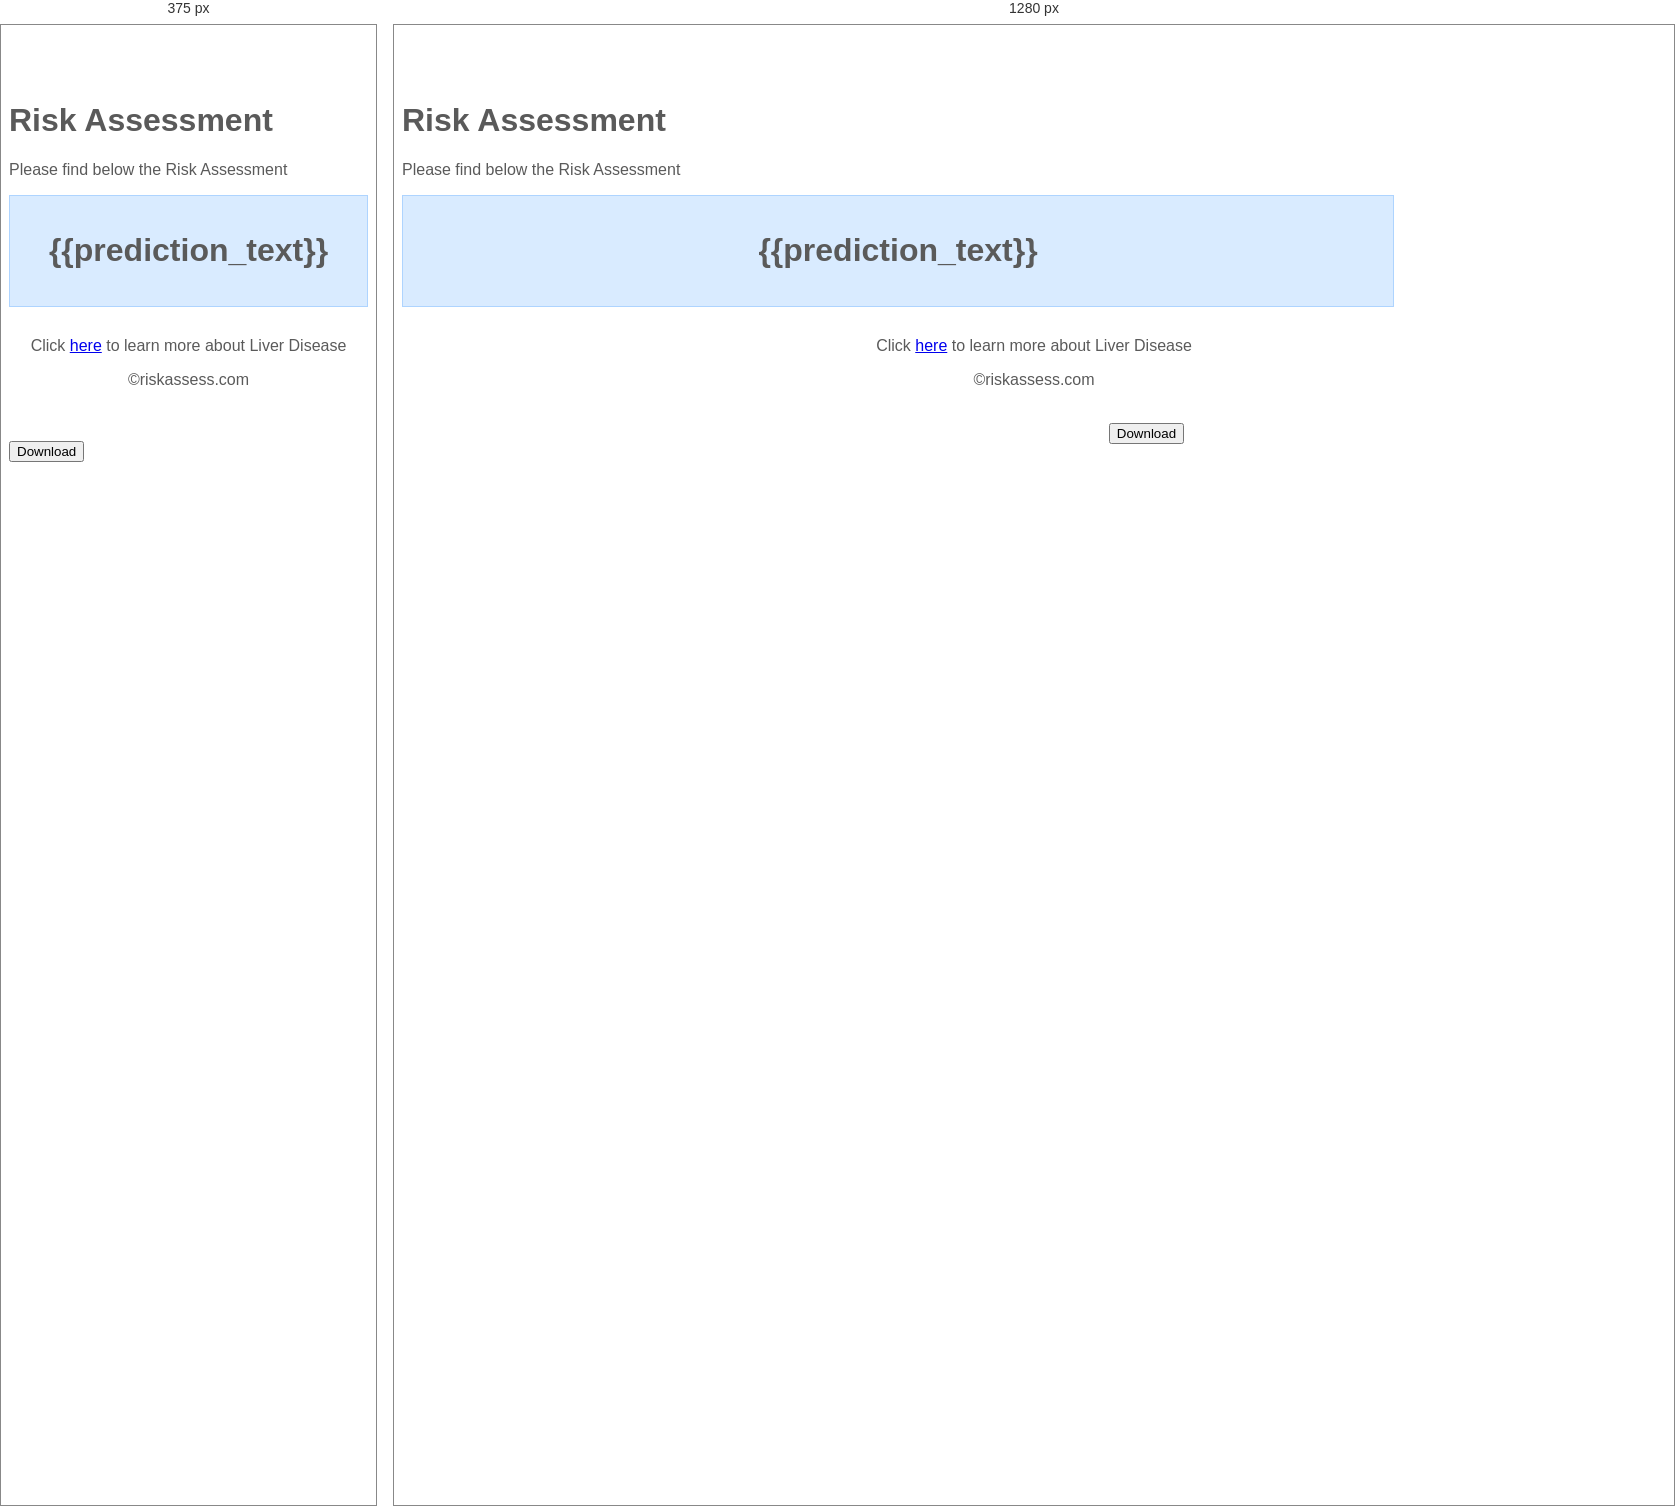
Rendered at 375 px and 1280 px, left to right.

<!-- file: liver_result.html -->
<!DOCTYPE html>
<p lang="en">
<head>
    <title>RiskAssess | Assessment</title>
    <meta charset="utf-8" />
	<meta name="viewport" content="width=device-width, initial-scale=1" />
	<link rel="stylesheet" href="https://maxcdn.bootstrapcdn.com/bootstrap/4.0.0/css/bootstrap.min.css">
	<script src="https://ajax.googleapis.com/ajax/libs/jquery/3.3.1/jquery.min.js"></script>
	<script src="https://cdnjs.cloudflare.com/ajax/libs/popper.js/1.12.9/umd/popper.min.js"></script>
	<script src="https://maxcdn.bootstrapcdn.com/bootstrap/4.0.0/js/bootstrap.min.js"></script>
	<script src="https://use.fontawesome.com/releases/v5.0.8/js/all.js"></script>
    <link rel="canonical" href="https://getbootstrap.com/docs/4.5/examples/carousel/">
    <script src="https://cdnjs.cloudflare.com/ajax/libs/html2pdf.js/0.9.2/html2pdf.bundle.js"></script>
    <script type="text/javascript" language="JavaScript">
    window.onload = function () {
    document.getElementById("download")
        .addEventListener("click", () => {
            const invoice = this.document.getElementById("assess");
            console.log(invoice);
            console.log(window);
            var opt = {
                margin: 1,
                filename: 'Liver_Assessment.pdf',
                image: { type: 'jpeg', quality: 0.98 },
                html2canvas: { scale: 2 },
                jsPDF: { unit: 'in', format: 'letter', orientation: 'landscape' }
            };
            html2pdf().from(invoice).set(opt).save();
        })
   }</script>
    <style>
        body {
    padding-top: 3rem;
    padding-bottom: 3rem;
    color: #5a5a5a;
    font-family: 'Poppins', sans-serif;
    overflow-x: hidden;
}

nav {
    font-family: sans-serif;
}

.navbar-brand {
    font-size: 20px;
    font-family: Georgia, 'Times New Roman', Times, serif;
}

@media (min-width: 768px) {
    html {
        font-size: 16px;
    }
}

.container {
    max-width: 960px;
}

.pricing-header {
    max-width: 700px;
}

.card-deck .card {
    min-width: 220px;
}

.themed-container {
    padding: 15px;
    margin-bottom: 30px;
    background-color: rgba(0, 123, 255, .15);
    border: 1px solid rgba(0, 123, 255, .2);
}
    </style>
</head>
    <body>
    <div id="assess">
    <div class="pricing-header px-3 py-3 pt-md-5 pb-md-4 mx-auto text-center">
        <h1 class="display-5">Risk Assessment</h1>
        <p class="lead">Please find below the Risk Assessment</p>
    </div>
    <div class="container themed-container"><h1 style="text-align: center;">{{prediction_text}}</h1></div>
    <p style="text-align: center;">Click <a href="disindex.html">here</a> to learn more about Liver Disease</p>
    <p style="text-align: center;">&copy;riskassess.com</p>
    </div>
    <br/>
     &nbsp;&nbsp;&nbsp;&nbsp;&nbsp;&nbsp;&nbsp;&nbsp;&nbsp;&nbsp;&nbsp;&nbsp;&nbsp;&nbsp;&nbsp;&nbsp;&nbsp;&nbsp;&nbsp;&nbsp;&nbsp;&nbsp;&nbsp;&nbsp;&nbsp;&nbsp;&nbsp;&nbsp;&nbsp;&nbsp;&nbsp;&nbsp;&nbsp;&nbsp;&nbsp;&nbsp;&nbsp;&nbsp;&nbsp;&nbsp;&nbsp;&nbsp;&nbsp;&nbsp;&nbsp;&nbsp;&nbsp;&nbsp;&nbsp;&nbsp;&nbsp;&nbsp;&nbsp;&nbsp;&nbsp;&nbsp;&nbsp;&nbsp;&nbsp;&nbsp;&nbsp;&nbsp;&nbsp;&nbsp;&nbsp;&nbsp;&nbsp;&nbsp;&nbsp;&nbsp;&nbsp;&nbsp;&nbsp;&nbsp;&nbsp;&nbsp;&nbsp;&nbsp;&nbsp;&nbsp;&nbsp;&nbsp;&nbsp;&nbsp;&nbsp;&nbsp;&nbsp;&nbsp;&nbsp;&nbsp;&nbsp;&nbsp;&nbsp;&nbsp;&nbsp;&nbsp;&nbsp;&nbsp;&nbsp;&nbsp;&nbsp;&nbsp;&nbsp;&nbsp;&nbsp;&nbsp;&nbsp;&nbsp;&nbsp;&nbsp;&nbsp;&nbsp;&nbsp;&nbsp;&nbsp;&nbsp;&nbsp;&nbsp;&nbsp;&nbsp;&nbsp;&nbsp;&nbsp;&nbsp;&nbsp;&nbsp;&nbsp;&nbsp;&nbsp;&nbsp;&nbsp;&nbsp;&nbsp;&nbsp;&nbsp;&nbsp;&nbsp;&nbsp;&nbsp;&nbsp;&nbsp;&nbsp;&nbsp;&nbsp;&nbsp;&nbsp;&nbsp;&nbsp;&nbsp;&nbsp;&nbsp;&nbsp;&nbsp;&nbsp;&nbsp;&nbsp;&nbsp;&nbsp;&nbsp;<button class="btn btn-primary btn-lg" id="download">Download</button>
</body>
</html>